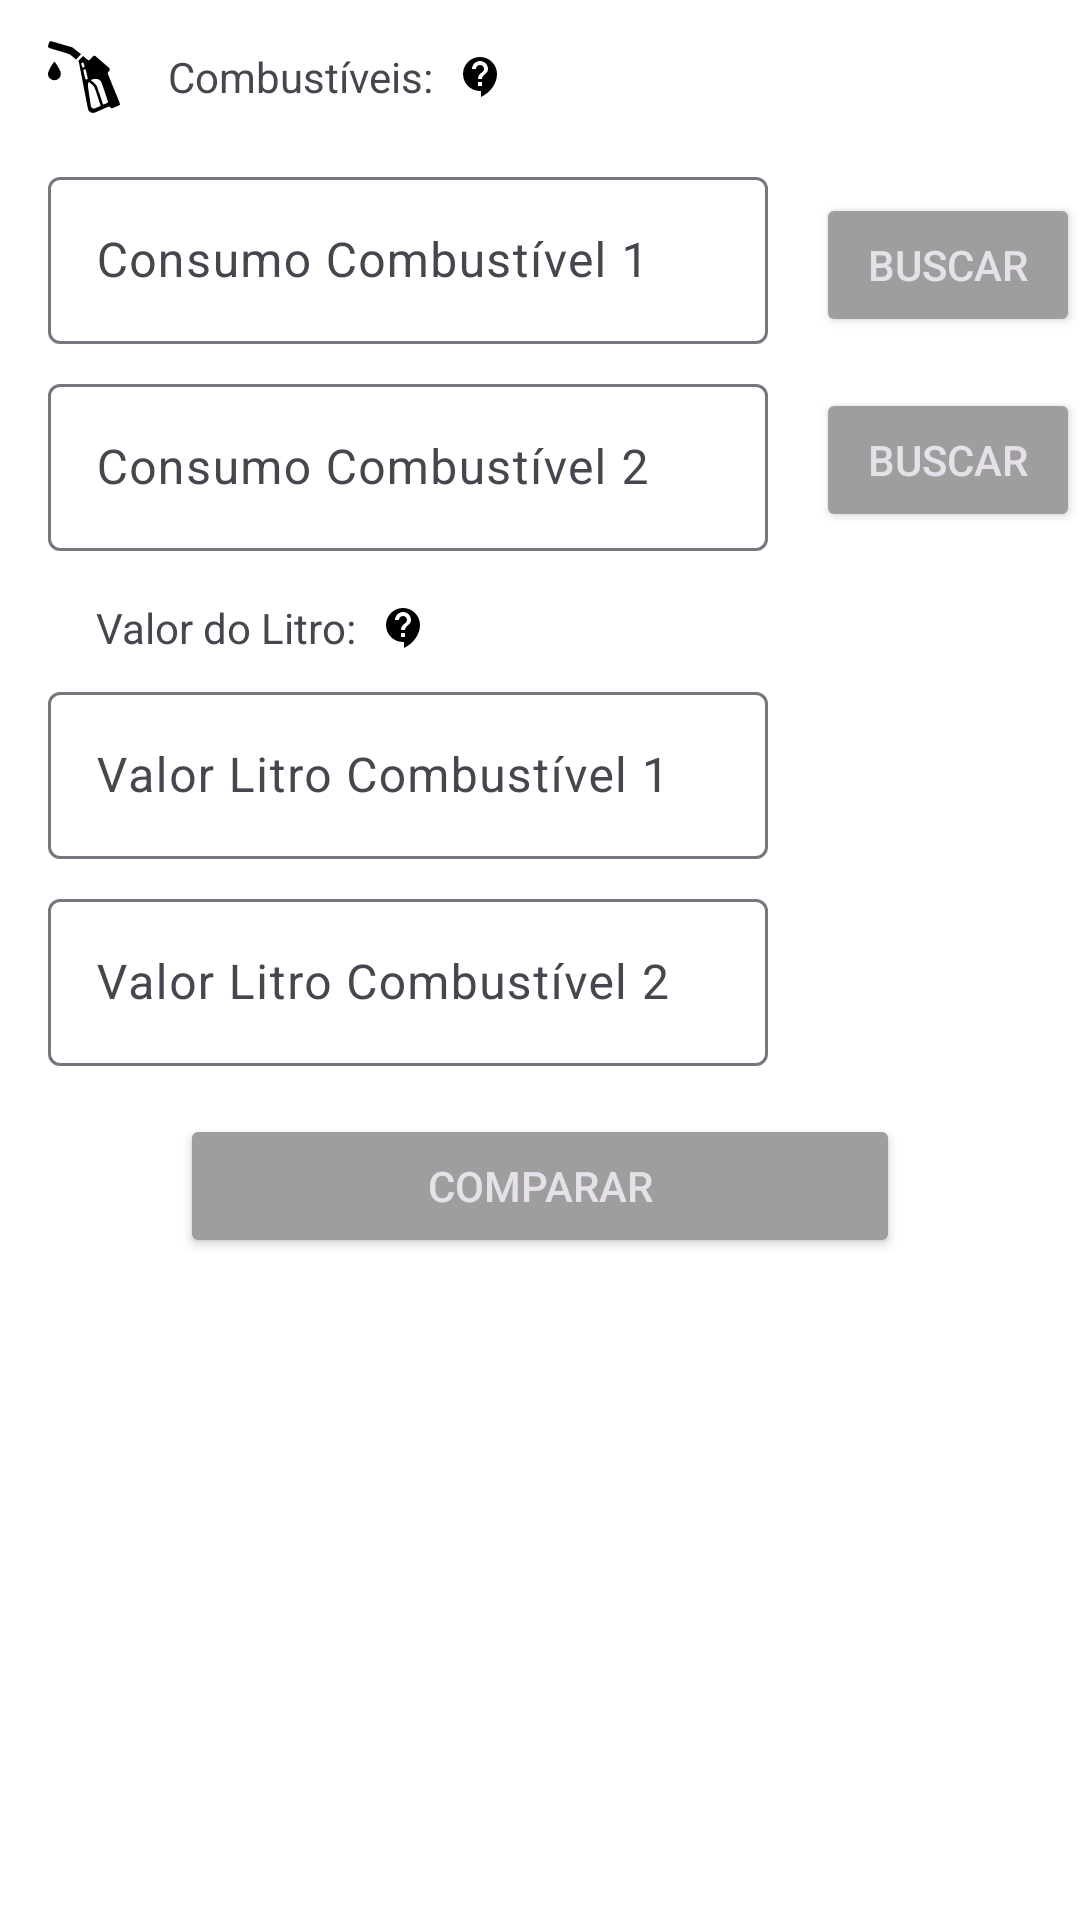

Reconstruct the res/layout file that produces this screen, plus the resources it refers to.
<!-- AndroidManifest.xml: application theme Theme.FuelSmart -->
<!-- res/layout/activity_main.xml -->
<?xml version="1.0" encoding="utf-8"?>
<androidx.constraintlayout.widget.ConstraintLayout xmlns:android="http://schemas.android.com/apk/res/android"
    xmlns:app="http://schemas.android.com/apk/res-auto"
    xmlns:tools="http://schemas.android.com/tools"
    android:id="@+id/main"
    android:layout_width="match_parent"
    android:layout_height="match_parent"
    tools:context=".MainActivity">

    <ImageView
        android:id="@+id/iv_icon_fuel"
        android:layout_width="wrap_content"
        android:layout_height="wrap_content"
        android:layout_marginStart="16dp"
        android:importantForAccessibility="no"
        app:layout_constraintBottom_toBottomOf="@+id/tv_label"
        app:layout_constraintStart_toStartOf="parent"
        app:layout_constraintTop_toTopOf="@+id/tv_label"
        app:srcCompat="@drawable/icon_fuel" />

    <TextView
        android:id="@+id/tv_label"
        android:layout_width="wrap_content"
        android:layout_height="wrap_content"
        android:layout_marginStart="16dp"
        android:layout_marginTop="16dp"
        android:text="@string/fuels_label"
        app:layout_constraintStart_toEndOf="@+id/iv_icon_fuel"
        app:layout_constraintTop_toTopOf="parent" />

    <com.google.android.material.textfield.TextInputLayout
        android:id="@+id/til_fuel_2"
        android:layout_width="240dp"
        android:layout_height="wrap_content"
        android:layout_marginTop="8dp"
        app:layout_constraintStart_toStartOf="@+id/iv_icon_fuel"
        app:layout_constraintTop_toBottomOf="@+id/til_fuel_1">

        <com.google.android.material.textfield.TextInputEditText
            android:id="@+id/tiet_fuel_2"
            android:layout_width="match_parent"
            android:layout_height="wrap_content"
            android:hint="@string/fuel_consumption_2"
            android:inputType="numberDecimal" />
    </com.google.android.material.textfield.TextInputLayout>

    <com.google.android.material.textfield.TextInputLayout
        android:id="@+id/til_fuel_1"
        android:layout_width="240dp"
        android:layout_height="wrap_content"
        android:layout_marginStart="16dp"
        android:layout_marginTop="16dp"
        app:layout_constraintStart_toStartOf="parent"
        app:layout_constraintTop_toBottomOf="@+id/iv_icon_fuel">

        <com.google.android.material.textfield.TextInputEditText
            android:id="@+id/tiet_fuel_1"
            android:layout_width="match_parent"
            android:layout_height="wrap_content"
            android:hint="@string/fuel_consumption_1"
            android:inputType="numberDecimal" />
    </com.google.android.material.textfield.TextInputLayout>

    <Button
        android:id="@+id/bt_search_1"
        android:layout_width="wrap_content"
        android:layout_height="wrap_content"
        android:layout_marginStart="16dp"
        android:text="@string/search"
        app:layout_constraintBottom_toTopOf="@+id/til_fuel_2"
        app:layout_constraintStart_toEndOf="@+id/til_fuel_1"
        app:layout_constraintTop_toTopOf="@+id/til_fuel_1" />

    <Button
        android:id="@+id/bt_search_2"
        android:layout_width="wrap_content"
        android:layout_height="wrap_content"
        android:layout_marginStart="16dp"
        android:text="@string/search"
        app:layout_constraintBottom_toBottomOf="@+id/til_fuel_2"
        app:layout_constraintStart_toEndOf="@+id/til_fuel_2"
        app:layout_constraintTop_toTopOf="@+id/til_fuel_2" />

    <ImageView
        android:id="@+id/imageView"
        android:layout_width="wrap_content"
        android:layout_height="wrap_content"
        android:layout_marginStart="16dp"
        android:importantForAccessibility="no"
        app:layout_constraintBottom_toBottomOf="@+id/textView2"
        app:layout_constraintStart_toStartOf="parent"
        app:layout_constraintTop_toTopOf="@+id/textView2"
        app:srcCompat="@drawable/ic_dolar_sign" />

    <TextView
        android:id="@+id/textView2"
        android:layout_width="wrap_content"
        android:layout_height="wrap_content"
        android:layout_marginStart="16dp"
        android:layout_marginTop="16dp"
        android:text="@string/liter_value"
        app:layout_constraintStart_toEndOf="@+id/imageView"
        app:layout_constraintTop_toBottomOf="@+id/til_fuel_2" />

    <com.google.android.material.textfield.TextInputLayout
        android:id="@+id/til_value_1"
        android:layout_width="240dp"
        android:layout_height="wrap_content"
        android:layout_marginStart="16dp"
        android:layout_marginTop="16dp"
        app:layout_constraintStart_toStartOf="parent"
        app:layout_constraintTop_toBottomOf="@+id/imageView">

        <com.google.android.material.textfield.TextInputEditText
            android:id="@+id/tiet_value_liter_1"
            android:layout_width="match_parent"
            android:layout_height="wrap_content"
            android:hint="@string/fuel_liter_value_1"
            android:inputType="numberDecimal" />
    </com.google.android.material.textfield.TextInputLayout>

    <com.google.android.material.textfield.TextInputLayout
        android:id="@+id/til_value_2"
        android:layout_width="240dp"
        android:layout_height="wrap_content"
        android:layout_marginStart="16dp"
        android:layout_marginTop="8dp"
        app:layout_constraintStart_toStartOf="parent"
        app:layout_constraintTop_toBottomOf="@+id/til_value_1">

        <com.google.android.material.textfield.TextInputEditText
            android:id="@+id/tiet_value_liter_2"
            android:layout_width="match_parent"
            android:layout_height="wrap_content"
            android:hint="@string/fuel_liter_value_2"
            android:inputType="numberDecimal" />
    </com.google.android.material.textfield.TextInputLayout>

    <Button
        android:id="@+id/bt_search_fuel"
        android:layout_width="240dp"
        android:layout_height="wrap_content"
        android:layout_marginTop="16dp"
        android:text="@string/compare"
        app:layout_constraintEnd_toEndOf="parent"
        app:layout_constraintStart_toStartOf="parent"
        app:layout_constraintTop_toBottomOf="@+id/til_value_2" />

    <ImageButton
        android:id="@+id/btn_info_label_1"
        android:layout_width="wrap_content"
        android:layout_height="wrap_content"
        android:layout_marginStart="8dp"
        android:background="?attr/selectableItemBackgroundBorderless"
        android:contentDescription="@string/info"
        app:layout_constraintBottom_toBottomOf="@+id/tv_label"
        app:layout_constraintStart_toEndOf="@+id/tv_label"
        app:layout_constraintTop_toTopOf="@+id/tv_label"
        app:srcCompat="@drawable/ic_info" />

    <ImageButton
        android:id="@+id/btn_info_label_2"
        android:layout_width="wrap_content"
        android:layout_height="wrap_content"
        android:layout_marginStart="8dp"
        android:background="?attr/selectableItemBackgroundBorderless"
        app:layout_constraintBottom_toBottomOf="@+id/textView2"
        app:layout_constraintStart_toEndOf="@+id/textView2"
        app:layout_constraintTop_toTopOf="@+id/textView2"
        app:srcCompat="@drawable/ic_info" />
</androidx.constraintlayout.widget.ConstraintLayout>
<!-- resources referenced by this layout -->
<resources>
  <!-- drawable ic_info (drawable) -->
  <vector xmlns:android="http://schemas.android.com/apk/res/android" android:autoMirrored="true" android:height="16dp" android:tint="#000000" android:viewportHeight="24" android:viewportWidth="24" android:width="16dp">
        
      <path android:fillColor="@android:color/white" android:pathData="M11.5,2C6.81,2 3,5.81 3,10.5S6.81,19 11.5,19h0.5v3c4.86,-2.34 8,-7 8,-11.5C20,5.81 16.19,2 11.5,2zM12.5,16.5h-2v-2h2v2zM12.5,13h-2c0,-3.25 3,-3 3,-5 0,-1.1 -0.9,-2 -2,-2s-2,0.9 -2,2h-2c0,-2.21 1.79,-4 4,-4s4,1.79 4,4c0,2.5 -3,2.75 -3,5z"/>
      
  </vector>
  <!-- drawable icon_fuel: vector/xml drawable (drawable, 2556 chars, omitted) -->
  <string name="compare">Comparar</string>
  <string name="fuel_consumption_1">Consumo Combustível 1</string>
  <string name="fuel_consumption_2">Consumo Combustível 2</string>
  <string name="fuel_liter_value_1">Valor Litro Combustível 1</string>
  <string name="fuel_liter_value_2">Valor Litro Combustível 2</string>
  <string name="fuels_label">Combustíveis:</string>
  <string name="info">Informação</string>
  <string name="liter_value">Valor do Litro:</string>
  <string name="search">Buscar</string>
  <style name="Theme.FuelSmart" parent="Base.Theme.FuelSmart" />
  <style name="Base.Theme.FuelSmart" parent="Theme.Material3.DayNight.NoActionBar">
          
          
          
          <item name="colorPrimary">@color/colorPrimary</item>
          <item name="colorPrimaryDark">@color/colorPrimaryDark</item>
          <item name="colorAccent">@color/colorAccent</item>
          <item name="colorPrimaryVariant">@color/colorPrimaryLight</item>
          
          <item name="colorSecondary">@color/colorSecondary</item>
          
          <item name="android:windowBackground">@color/colorBackground</item>
          
          <item name="android:textColorPrimary">@color/colorTextPrimary</item>
          <item name="android:textColorSecondary">@color/colorTextSecondary</item>
          
          <item name="android:buttonStyle">@style/Widget.AppCompat.Button.Colored</item>
      </style>
  <color name="colorPrimary">#F4514A</color>
  <color name="colorPrimaryDark">#C63B38</color>
  <color name="colorAccent">#9E9E9E</color>
  <color name="colorPrimaryLight">#FF7961</color>
  <color name="colorSecondary">#9E9E9E</color>
  <color name="colorBackground">#FFFFFF</color>
  <color name="colorTextPrimary">#212121</color>
  <color name="colorTextSecondary">#757575</color>
</resources>
